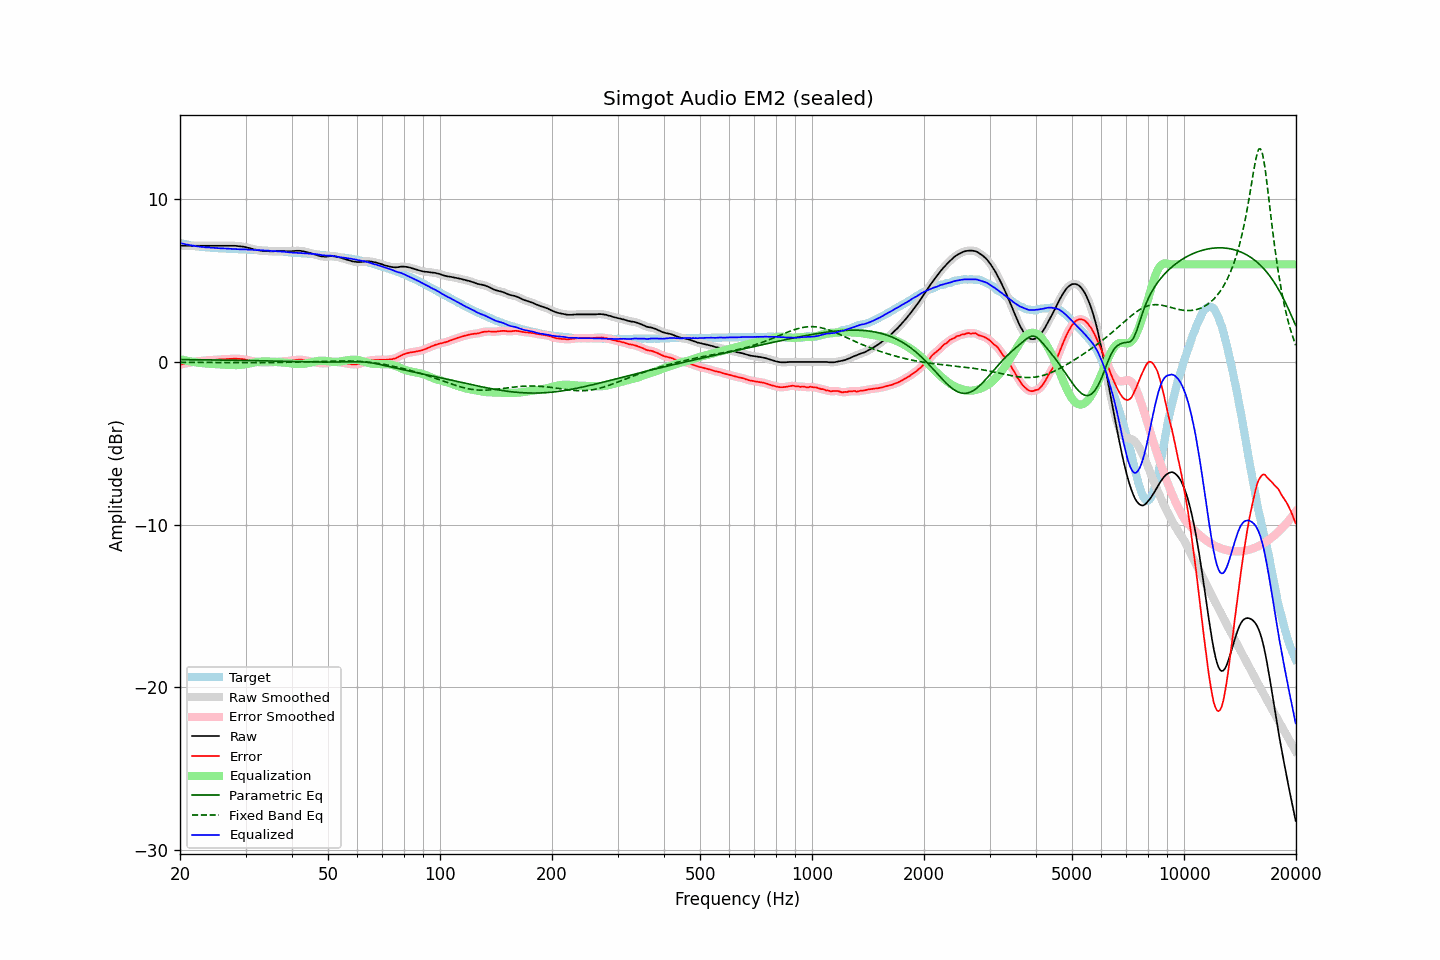

Values plotted in this chart, from the file beside it:
frequency, raw, error, smoothed, error_smoothed, equalization, parametric_eq, fixed_band_eq, equalized_raw, equalized_smoothed, target
20.00, 7.14, -0.17, 7.14, -0.17, 0.17, 0.14, -0.02, 7.31, 7.31, 7.31
20.20, 7.14, -0.14, 7.14, -0.15, 0.15, 0.14, -0.02, 7.29, 7.29, 7.28
20.40, 7.14, -0.12, 7.14, -0.12, 0.12, 0.14, -0.02, 7.26, 7.26, 7.26
20.61, 7.14, -0.10, 7.14, -0.10, 0.10, 0.14, -0.02, 7.24, 7.24, 7.24
20.81, 7.14, -0.08, 7.14, -0.08, 0.08, 0.14, -0.03, 7.22, 7.22, 7.22
21.02, 7.14, -0.06, 7.14, -0.06, 0.06, 0.14, -0.03, 7.20, 7.20, 7.20
21.23, 7.14, -0.04, 7.14, -0.04, 0.04, 0.14, -0.03, 7.18, 7.18, 7.18
21.44, 7.14, -0.02, 7.14, -0.02, 0.02, 0.14, -0.03, 7.16, 7.16, 7.16
21.66, 7.14, -0.00, 7.14, -0.00, 0.00, 0.14, -0.03, 7.14, 7.14, 7.14
21.87, 7.14, 0.01, 7.14, 0.01, -0.01, 0.14, -0.03, 7.13, 7.13, 7.13
22.09, 7.14, 0.03, 7.14, 0.03, -0.03, 0.13, -0.03, 7.11, 7.11, 7.11
22.31, 7.14, 0.04, 7.14, 0.04, -0.04, 0.13, -0.03, 7.10, 7.10, 7.10
22.54, 7.14, 0.05, 7.14, 0.05, -0.05, 0.13, -0.03, 7.09, 7.09, 7.09
22.76, 7.14, 0.06, 7.14, 0.06, -0.07, 0.13, -0.03, 7.07, 7.07, 7.08
22.99, 7.14, 0.07, 7.14, 0.07, -0.08, 0.13, -0.03, 7.06, 7.06, 7.07
23.22, 7.14, 0.08, 7.14, 0.09, -0.08, 0.13, -0.03, 7.06, 7.06, 7.06
23.45, 7.14, 0.10, 7.14, 0.09, -0.09, 0.13, -0.03, 7.05, 7.05, 7.04
23.69, 7.14, 0.11, 7.14, 0.10, -0.10, 0.13, -0.04, 7.04, 7.04, 7.03
23.92, 7.14, 0.11, 7.14, 0.11, -0.11, 0.13, -0.04, 7.03, 7.03, 7.03
24.16, 7.14, 0.12, 7.14, 0.12, -0.12, 0.12, -0.04, 7.02, 7.02, 7.02
24.40, 7.14, 0.12, 7.14, 0.12, -0.12, 0.12, -0.04, 7.02, 7.02, 7.02
24.65, 7.14, 0.13, 7.14, 0.13, -0.13, 0.12, -0.04, 7.01, 7.01, 7.01
24.89, 7.14, 0.13, 7.14, 0.13, -0.14, 0.12, -0.04, 7.00, 7.00, 7.01
25.14, 7.14, 0.14, 7.14, 0.14, -0.14, 0.12, -0.04, 7.00, 7.00, 7.00
25.39, 7.14, 0.15, 7.14, 0.15, -0.15, 0.12, -0.04, 6.99, 6.99, 6.99
25.65, 7.14, 0.15, 7.14, 0.16, -0.15, 0.12, -0.04, 6.99, 6.99, 6.99
25.91, 7.14, 0.16, 7.14, 0.16, -0.16, 0.11, -0.04, 6.98, 6.98, 6.98
26.16, 7.14, 0.17, 7.14, 0.17, -0.17, 0.11, -0.04, 6.97, 6.97, 6.97
26.43, 7.14, 0.17, 7.14, 0.17, -0.17, 0.11, -0.05, 6.97, 6.97, 6.97
26.69, 7.14, 0.18, 7.14, 0.17, -0.18, 0.11, -0.05, 6.96, 6.96, 6.96
26.96, 7.14, 0.18, 7.14, 0.18, -0.18, 0.11, -0.05, 6.96, 6.96, 6.96
27.23, 7.14, 0.19, 7.14, 0.19, -0.19, 0.11, -0.05, 6.95, 6.95, 6.95
27.50, 7.14, 0.19, 7.14, 0.19, -0.19, 0.11, -0.05, 6.95, 6.95, 6.95
27.77, 7.14, 0.19, 7.14, 0.20, -0.19, 0.10, -0.05, 6.95, 6.95, 6.95
28.05, 7.14, 0.20, 7.14, 0.20, -0.20, 0.10, -0.05, 6.94, 6.94, 6.94
28.33, 7.13, 0.20, 7.13, 0.20, -0.20, 0.10, -0.05, 6.93, 6.93, 6.93
28.62, 7.12, 0.19, 7.12, 0.19, -0.19, 0.10, -0.05, 6.93, 6.93, 6.93
28.90, 7.11, 0.19, 7.11, 0.19, -0.19, 0.10, -0.05, 6.92, 6.92, 6.92
29.19, 7.10, 0.18, 7.10, 0.18, -0.18, 0.10, -0.05, 6.92, 6.92, 6.92
29.48, 7.09, 0.17, 7.09, 0.17, -0.17, 0.09, -0.05, 6.92, 6.92, 6.92
29.78, 7.07, 0.15, 7.07, 0.15, -0.15, 0.09, -0.05, 6.92, 6.92, 6.92
30.08, 7.05, 0.14, 7.05, 0.14, -0.14, 0.09, -0.05, 6.91, 6.91, 6.91
30.38, 7.02, 0.12, 7.02, 0.12, -0.12, 0.09, -0.05, 6.90, 6.91, 6.90
30.68, 7.00, 0.10, 7.00, 0.10, -0.10, 0.09, -0.05, 6.90, 6.90, 6.90
30.99, 6.97, 0.07, 6.97, 0.08, -0.08, 0.09, -0.05, 6.89, 6.90, 6.90
31.30, 6.95, 0.05, 6.95, 0.05, -0.06, 0.08, -0.05, 6.89, 6.89, 6.90
31.61, 6.92, 0.04, 6.92, 0.03, -0.04, 0.08, -0.05, 6.88, 6.89, 6.88
31.93, 6.90, 0.02, 6.90, 0.02, -0.02, 0.08, -0.05, 6.88, 6.88, 6.88
32.24, 6.88, 0.00, 6.88, 0.00, -0.00, 0.08, -0.05, 6.88, 6.87, 6.88
32.57, 6.86, -0.01, 6.86, -0.01, 0.01, 0.08, -0.05, 6.87, 6.87, 6.87
32.89, 6.84, -0.02, 6.84, -0.02, 0.02, 0.07, -0.05, 6.86, 6.86, 6.86
33.22, 6.83, -0.03, 6.83, -0.03, 0.03, 0.07, -0.05, 6.86, 6.85, 6.86
33.55, 6.82, -0.03, 6.82, -0.03, 0.03, 0.07, -0.05, 6.85, 6.85, 6.85
33.89, 6.81, -0.04, 6.81, -0.03, 0.03, 0.07, -0.05, 6.84, 6.85, 6.85
34.23, 6.81, -0.03, 6.81, -0.03, 0.03, 0.07, -0.04, 6.84, 6.84, 6.84
34.57, 6.81, -0.02, 6.81, -0.03, 0.03, 0.06, -0.04, 6.84, 6.83, 6.83
34.92, 6.80, -0.03, 6.80, -0.02, 0.02, 0.06, -0.04, 6.82, 6.82, 6.83
35.27, 6.80, -0.02, 6.80, -0.02, 0.02, 0.06, -0.04, 6.82, 6.82, 6.82
35.62, 6.80, -0.01, 6.80, -0.01, 0.01, 0.06, -0.04, 6.81, 6.81, 6.81
35.97, 6.81, 0.00, 6.81, 0.00, 0.00, 0.05, -0.04, 6.81, 6.81, 6.81
... 635 more rows
